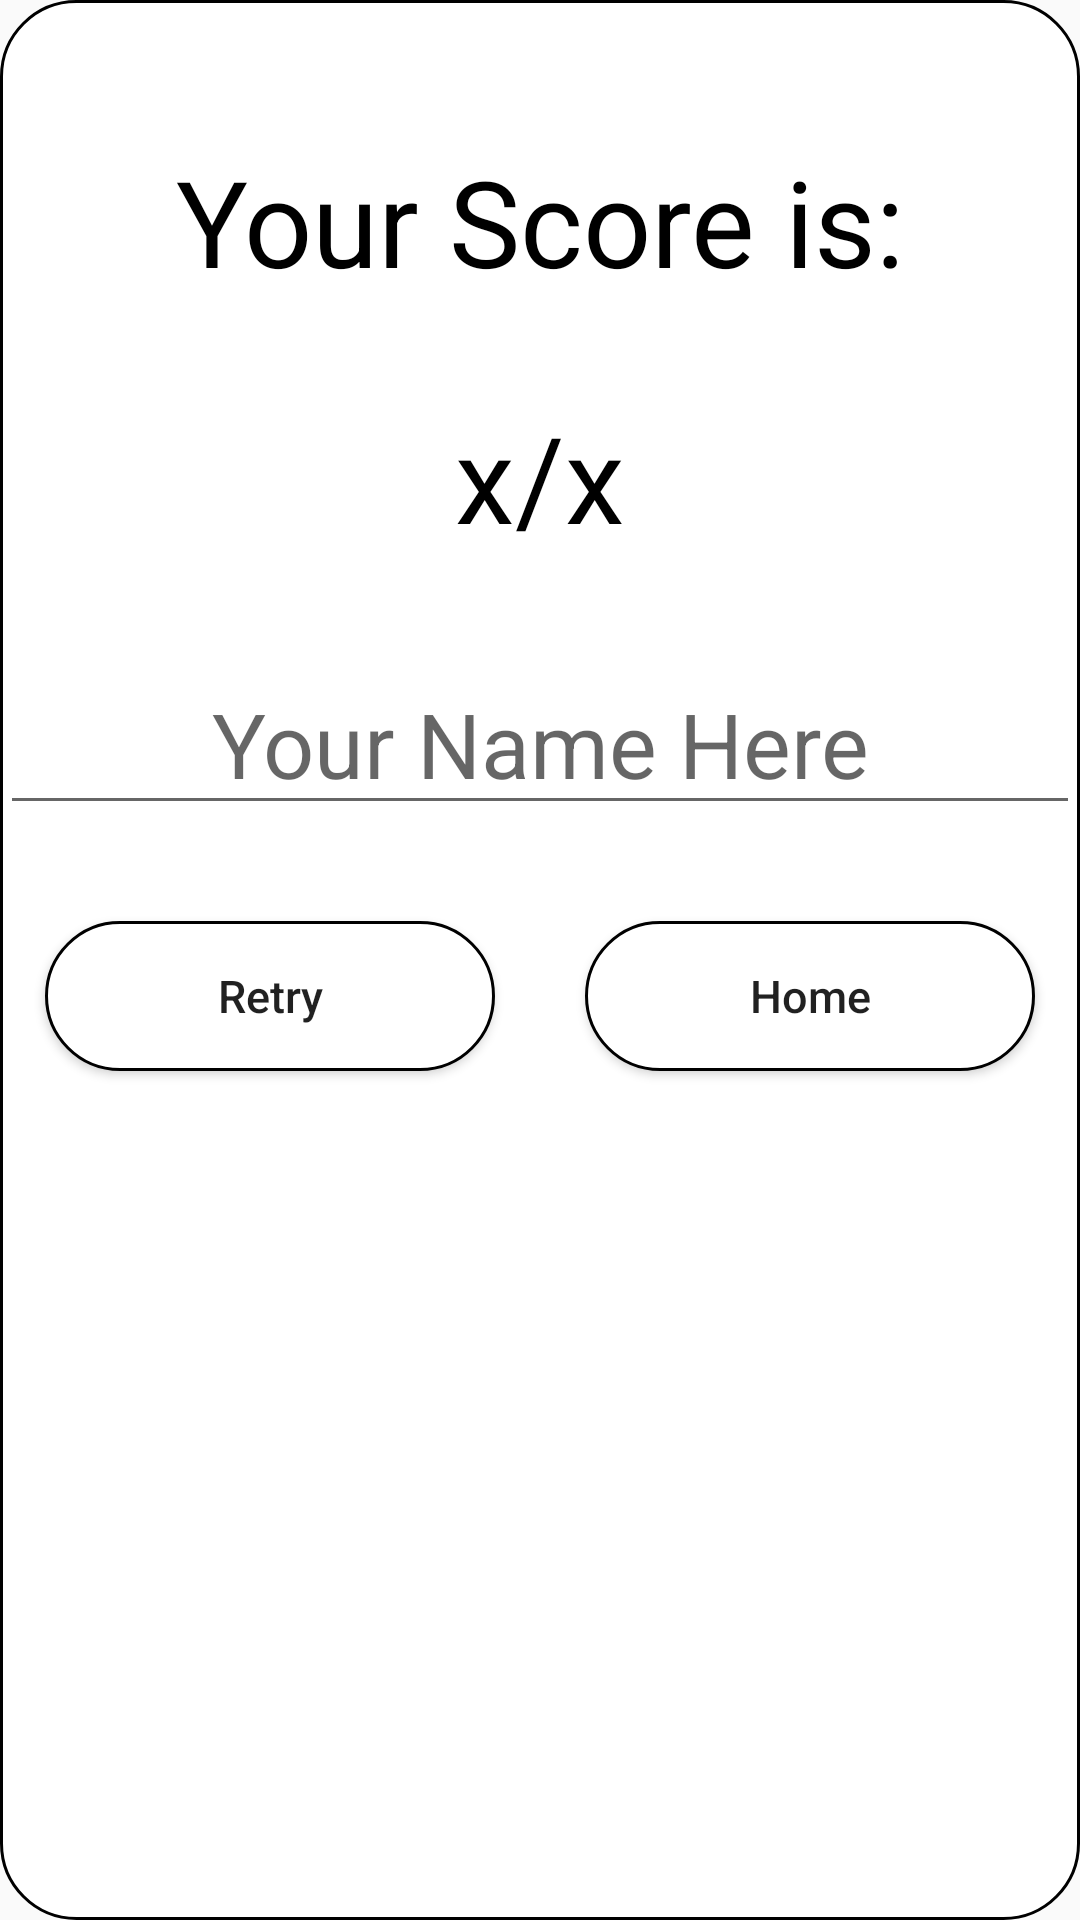

Reconstruct the res/layout file that produces this screen, plus the resources it refers to.
<!-- AndroidManifest.xml: application theme AppTheme -->
<!-- res/layout/play_ended.xml -->
<?xml version="1.0" encoding="utf-8"?>
<androidx.constraintlayout.widget.ConstraintLayout xmlns:android="http://schemas.android.com/apk/res/android"
    xmlns:app="http://schemas.android.com/apk/res-auto"
    xmlns:tools="http://schemas.android.com/tools"
    android:layout_width="match_parent"
    android:layout_height="wrap_content"
    android:background="@drawable/background_button_navigation"
    android:orientation="vertical"
    android:weightSum="100">

    <TextView
        android:id="@+id/textView"
        android:layout_width="match_parent"
        android:layout_height="0dp"
        android:layout_weight="10"
        android:layout_marginTop="32dp"
        android:gravity="center_horizontal"
        android:text="Your Score is:"
        android:textColor="@color/black"
        android:textSize="40dp"
        app:layout_constraintEnd_toEndOf="parent"
        app:layout_constraintStart_toStartOf="parent"
        app:layout_constraintTop_toTopOf="parent" />

    <TextView
        android:id="@+id/tv_score"
        android:layout_width="match_parent"
        android:layout_height="0dp"
        android:layout_weight="10"
        android:gravity="center_horizontal"
        android:text="x/x"
        android:layout_marginTop="32dp"
        android:textColor="@color/black"
        android:textSize="40dp"
        app:layout_constraintEnd_toEndOf="parent"
        app:layout_constraintStart_toStartOf="parent"
        app:layout_constraintTop_toBottomOf="@+id/textView" />

    <EditText
        android:id="@+id/et_name"
        android:layout_width="match_parent"
        android:layout_height="0dp"
        android:layout_weight="10"
        android:layout_marginTop="32dp"
        android:gravity="center_horizontal"
        android:hint="Your Name Here"
        android:textColor="@color/black"
        android:textSize="30dp"
        app:layout_constraintEnd_toEndOf="parent"
        app:layout_constraintStart_toStartOf="parent"
        app:layout_constraintTop_toBottomOf="@+id/tv_score" />

    <Button
        android:id="@+id/btn_retry"
        android:layout_width="150dp"
        android:layout_height="50dp"
        android:background="@drawable/background_button_navigation"
        android:padding="0dp"
        android:layout_marginTop="32dp"
        android:text="Retry"
        android:textAlignment="center"
        android:textAllCaps="false"
        android:textSize="15dp"
        app:layout_constraintEnd_toStartOf="@+id/guideline2"
        app:layout_constraintStart_toStartOf="parent"
        app:layout_constraintTop_toBottomOf="@+id/et_name" />


    <Button
        android:id="@+id/btn_home"
        android:layout_width="150dp"
        android:layout_height="50dp"
        android:background="@drawable/background_button_navigation"
        android:padding="0dp"
        android:text="Home"
        android:textAlignment="center"
        android:layout_marginTop="32dp"
        android:textAllCaps="false"
        android:textSize="15dp"
        app:layout_constraintEnd_toEndOf="parent"
        app:layout_constraintStart_toStartOf="@+id/guideline2"
        app:layout_constraintTop_toBottomOf="@+id/et_name" />
    <androidx.constraintlayout.widget.Guideline
        android:id="@+id/guideline2"
        android:layout_width="wrap_content"
        android:layout_height="wrap_content"
        android:orientation="vertical"
        app:layout_constraintGuide_percent="0.5" />
</androidx.constraintlayout.widget.ConstraintLayout>
<!-- resources referenced by this layout -->
<resources>
  <color name="black">#000</color>
  <!-- drawable background_button_navigation (drawable) -->
  <?xml version="1.0" encoding="utf-8"?>
  <selector xmlns:android="http://schemas.android.com/apk/res/android">
      <item android:state_pressed="true">
          <shape android:shape="rectangle">
              <corners android:radius="25dp"/>
              <stroke android:width="1dp" android:color="@color/black"/>
              <solid android:color="@color/green"/>
              <padding android:bottom="15dp" android:top="15dp"/>
          </shape>
      </item>
  
      <item>
          <shape android:shape="rectangle">
              <corners android:radius="25dp"/>
              <stroke android:width="1dp" android:color="@color/black"/>
              <solid android:color="@color/white"/>
              <padding android:bottom="15dp" android:top="15dp"/>
          </shape>
      </item>
  </selector>
  <style name="AppTheme" parent="Theme.AppCompat.Light.NoActionBar">
          
          <item name="colorPrimary">@color/colorPrimary</item>
          <item name="colorPrimaryDark">@color/black</item>
          <item name="colorAccent">@color/colorAccent</item>
  
      </style>
  <color name="green">#97FF95</color>
  <color name="white">#FFF</color>
  <color name="colorPrimary">#fff</color>
  <color name="colorAccent">#D81B60</color>
</resources>
